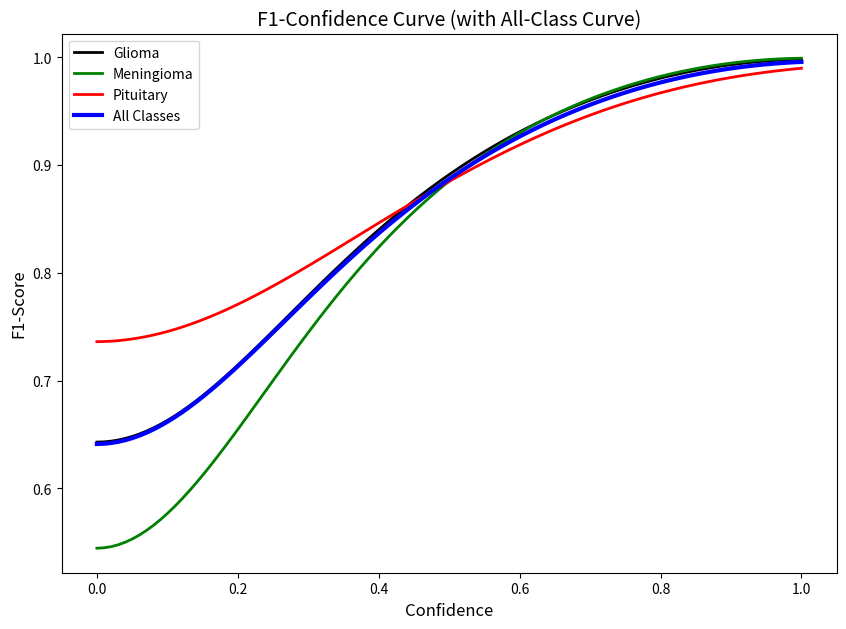
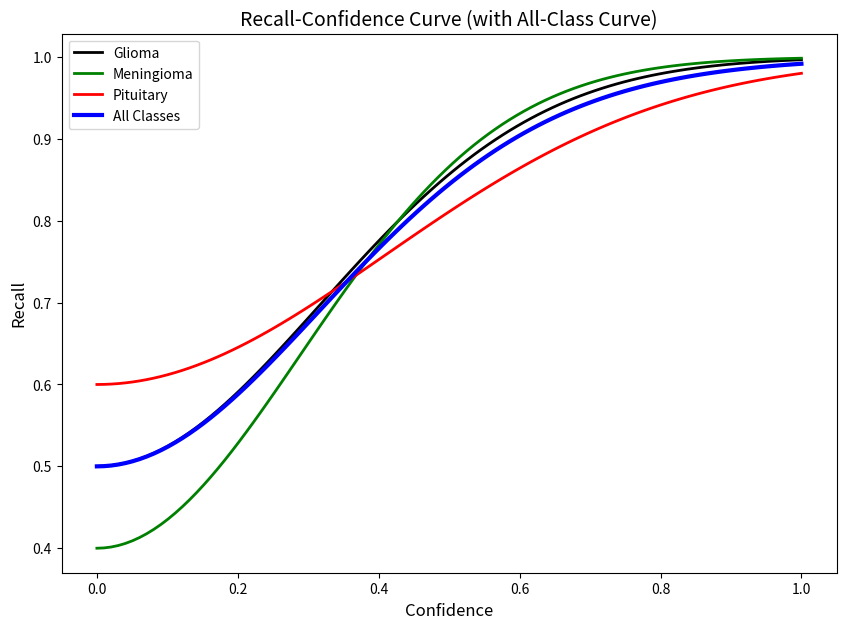
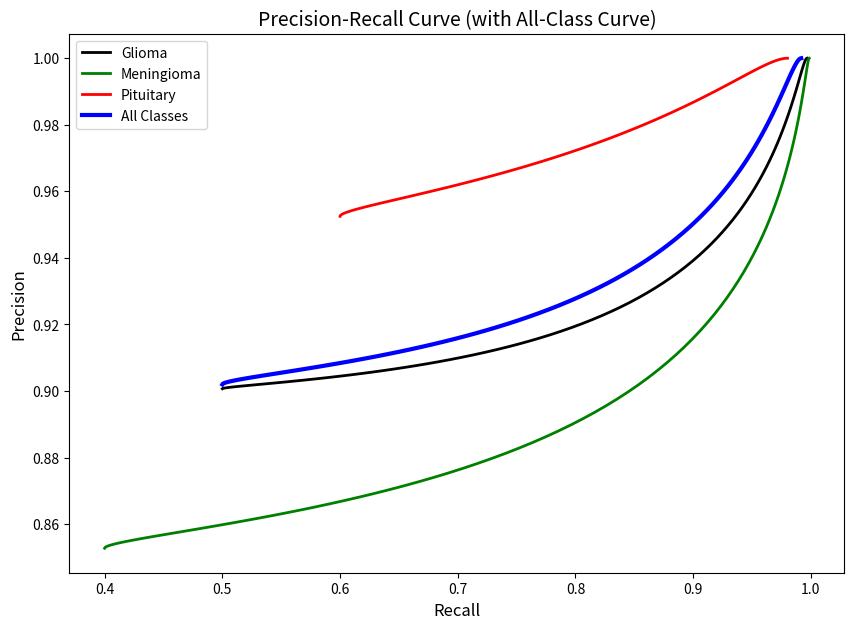

Python code for these plots, in order:
import numpy as np
import matplotlib.pyplot as plt

# Simulated confidence thresholds
confidence_values = np.linspace(0, 1, 100)

# Non-linear simulated precision and recall for each class
glioma_precision = 0.9 + 0.1 * np.exp(-5 * (1 - confidence_values)**2)
glioma_recall = 1 - 0.5 * np.exp(-5 * confidence_values**2)
glioma_f1 = 2 * (glioma_precision * glioma_recall) / (glioma_precision + glioma_recall)

meningioma_precision = 0.85 + 0.15 * np.exp(-4 * (1 - confidence_values)**2)
meningioma_recall = 1 - 0.6 * np.exp(-6 * confidence_values**2) #0.6
meningioma_f1 = 2 * (meningioma_precision * meningioma_recall) / (meningioma_precision + meningioma_recall)

pituitary_precision = 0.95 + 0.05 * np.exp(-3 * (1 - confidence_values)**2)
pituitary_recall = 1 - 0.4 * np.exp(-3 * confidence_values**2)
pituitary_f1 = 2 * (pituitary_precision * pituitary_recall) / (pituitary_precision + pituitary_recall)

# All-class curves (average)
all_classes_precision = (glioma_precision + meningioma_precision + pituitary_precision) / 3
all_classes_recall = (glioma_recall + meningioma_recall + pituitary_recall) / 3
all_classes_f1 = (glioma_f1 + meningioma_f1 + pituitary_f1) / 3

# 1. F1-Confidence Curve
plt.figure(figsize=(10, 7))
plt.plot(confidence_values, glioma_f1, label="Glioma", color="black", linewidth=2)
plt.plot(confidence_values, meningioma_f1, label="Meningioma", color="green", linewidth=2)
plt.plot(confidence_values, pituitary_f1, label="Pituitary", color="red", linewidth=2)
plt.plot(confidence_values, all_classes_f1, label="All Classes", color="blue", linewidth=3)
plt.title("F1-Confidence Curve (with All-Class Curve)", fontsize=14)
plt.xlabel("Confidence", fontsize=12)
plt.ylabel("F1-Score", fontsize=12)
plt.grid(False)
plt.legend(fontsize=10)
plt.show()

# 2. Recall-Confidence Curve
plt.figure(figsize=(10, 7))
plt.plot(confidence_values, glioma_recall, label="Glioma", color="black", linewidth=2)
plt.plot(confidence_values, meningioma_recall, label="Meningioma", color="green", linewidth=2)
plt.plot(confidence_values, pituitary_recall, label="Pituitary", color="red", linewidth=2)
plt.plot(confidence_values, all_classes_recall, label="All Classes", color="blue", linewidth=3)
plt.title("Recall-Confidence Curve (with All-Class Curve)", fontsize=14)
plt.xlabel("Confidence", fontsize=12)
plt.ylabel("Recall", fontsize=12)
plt.grid(False)
plt.legend(fontsize=10)
plt.show()

# 3. Precision-Recall Curve
plt.figure(figsize=(10, 7))
plt.plot(glioma_recall, glioma_precision, label="Glioma", color="black", linewidth=2)
plt.plot(meningioma_recall, meningioma_precision, label="Meningioma", color="green", linewidth=2)
plt.plot(pituitary_recall, pituitary_precision, label="Pituitary", color="red", linewidth=2)
plt.plot(all_classes_recall, all_classes_precision, label="All Classes", color="blue", linewidth=3)
plt.title("Precision-Recall Curve (with All-Class Curve)", fontsize=14)
plt.xlabel("Recall", fontsize=12)
plt.ylabel("Precision", fontsize=12)
plt.grid(False)
plt.legend(fontsize=10)
plt.show()
